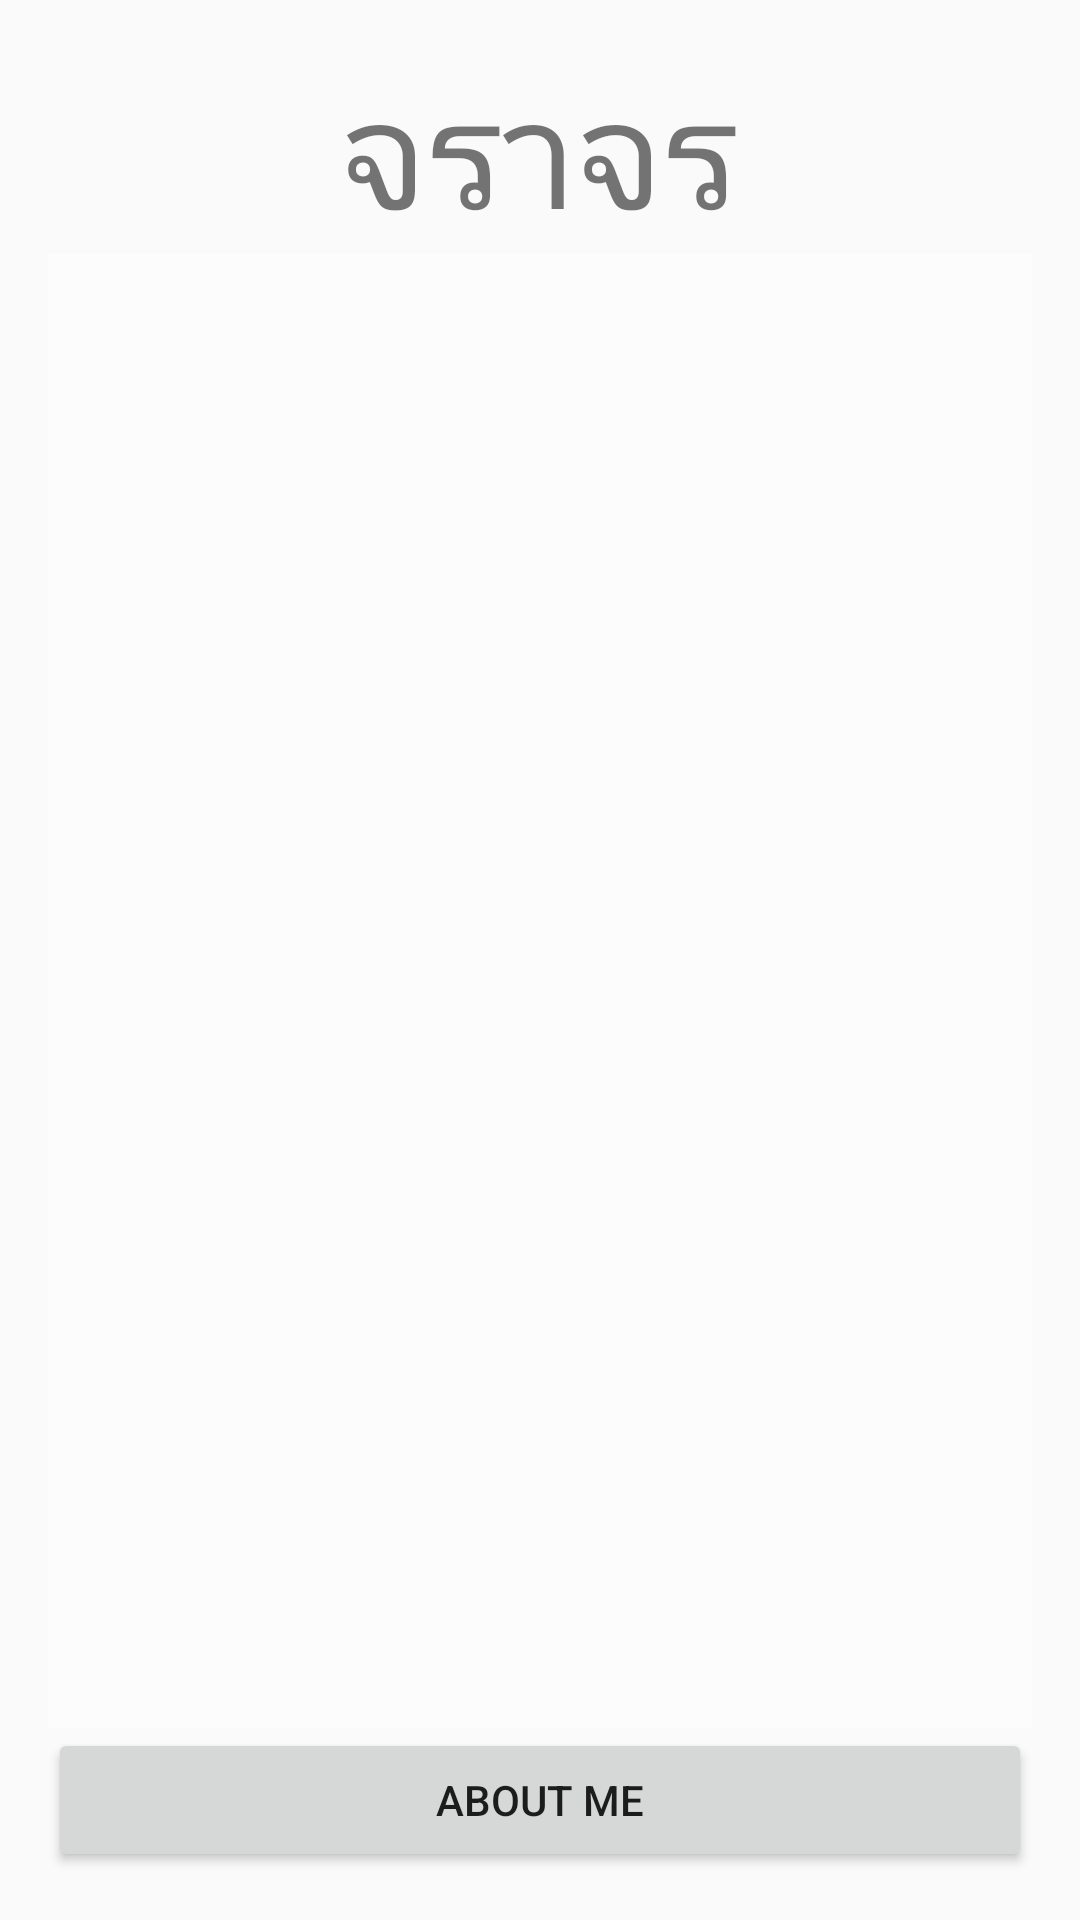

Here is an Android app screen rendered from its layout file. Give the layout XML and the strings, colors and styles it references.
<!-- AndroidManifest.xml: application theme AppTheme -->
<!-- res/layout/activity_main.xml -->
<?xml version="1.0" encoding="utf-8"?>
<RelativeLayout xmlns:android="http://schemas.android.com/apk/res/android"
    xmlns:tools="http://schemas.android.com/tools"
    android:layout_width="match_parent"
    android:layout_height="match_parent"
    android:paddingBottom="@dimen/activity_vertical_margin"
    android:paddingLeft="@dimen/activity_horizontal_margin"
    android:paddingRight="@dimen/activity_horizontal_margin"
    android:paddingTop="@dimen/activity_vertical_margin"
    tools:context="com.example.example.mytraffic.MainActivity"
    android:background="@drawable/bg8">

    <TextView
        android:layout_width="wrap_content"
        android:layout_height="wrap_content"
        android:text="@string/head"
        android:id="@+id/textView"
        android:textSize="@dimen/h1"
        android:layout_centerHorizontal="true"
        android:textColor="@color/text" />

    <Button
        android:layout_width="match_parent"
        android:layout_height="wrap_content"
        android:text="@string/About"
        android:id="@+id/button"
        android:layout_alignParentBottom="true" />

    <ListView
        android:layout_width="wrap_content"
        android:layout_height="wrap_content"
        android:id="@+id/listView"
        android:layout_below="@+id/textView"
        android:layout_above="@+id/button"
        android:background="#82ffffff"
        android:smoothScrollbar="false"
        android:scrollingCache="false" />
</RelativeLayout>
<!-- resources referenced by this layout -->
<resources>
  <dimen name="activity_horizontal_margin">16dp</dimen>
  <dimen name="activity_vertical_margin">16dp</dimen>
  <dimen name="h1">50sp</dimen>
  <string name="About">About Me</string>
  <string name="head">จราจร</string>
  <style name="AppTheme" parent="Theme.AppCompat.Light.NoActionBar">
      
             
          <item name="colorPrimary">@color/colorPrimary</item>
          <item name="colorPrimaryDark">@color/colorPrimaryDark</item>
          <item name="colorAccent">@color/colorAccent</item>
      </style>
  <!-- not gathered from this repository: default colours our renderer supplied (Android Studio template values) -->
  <color name="colorPrimary">#FF6200EE</color>
  <color name="colorPrimaryDark">#FF3700B3</color>
  <color name="colorAccent">#FF03DAC5</color>
</resources>
